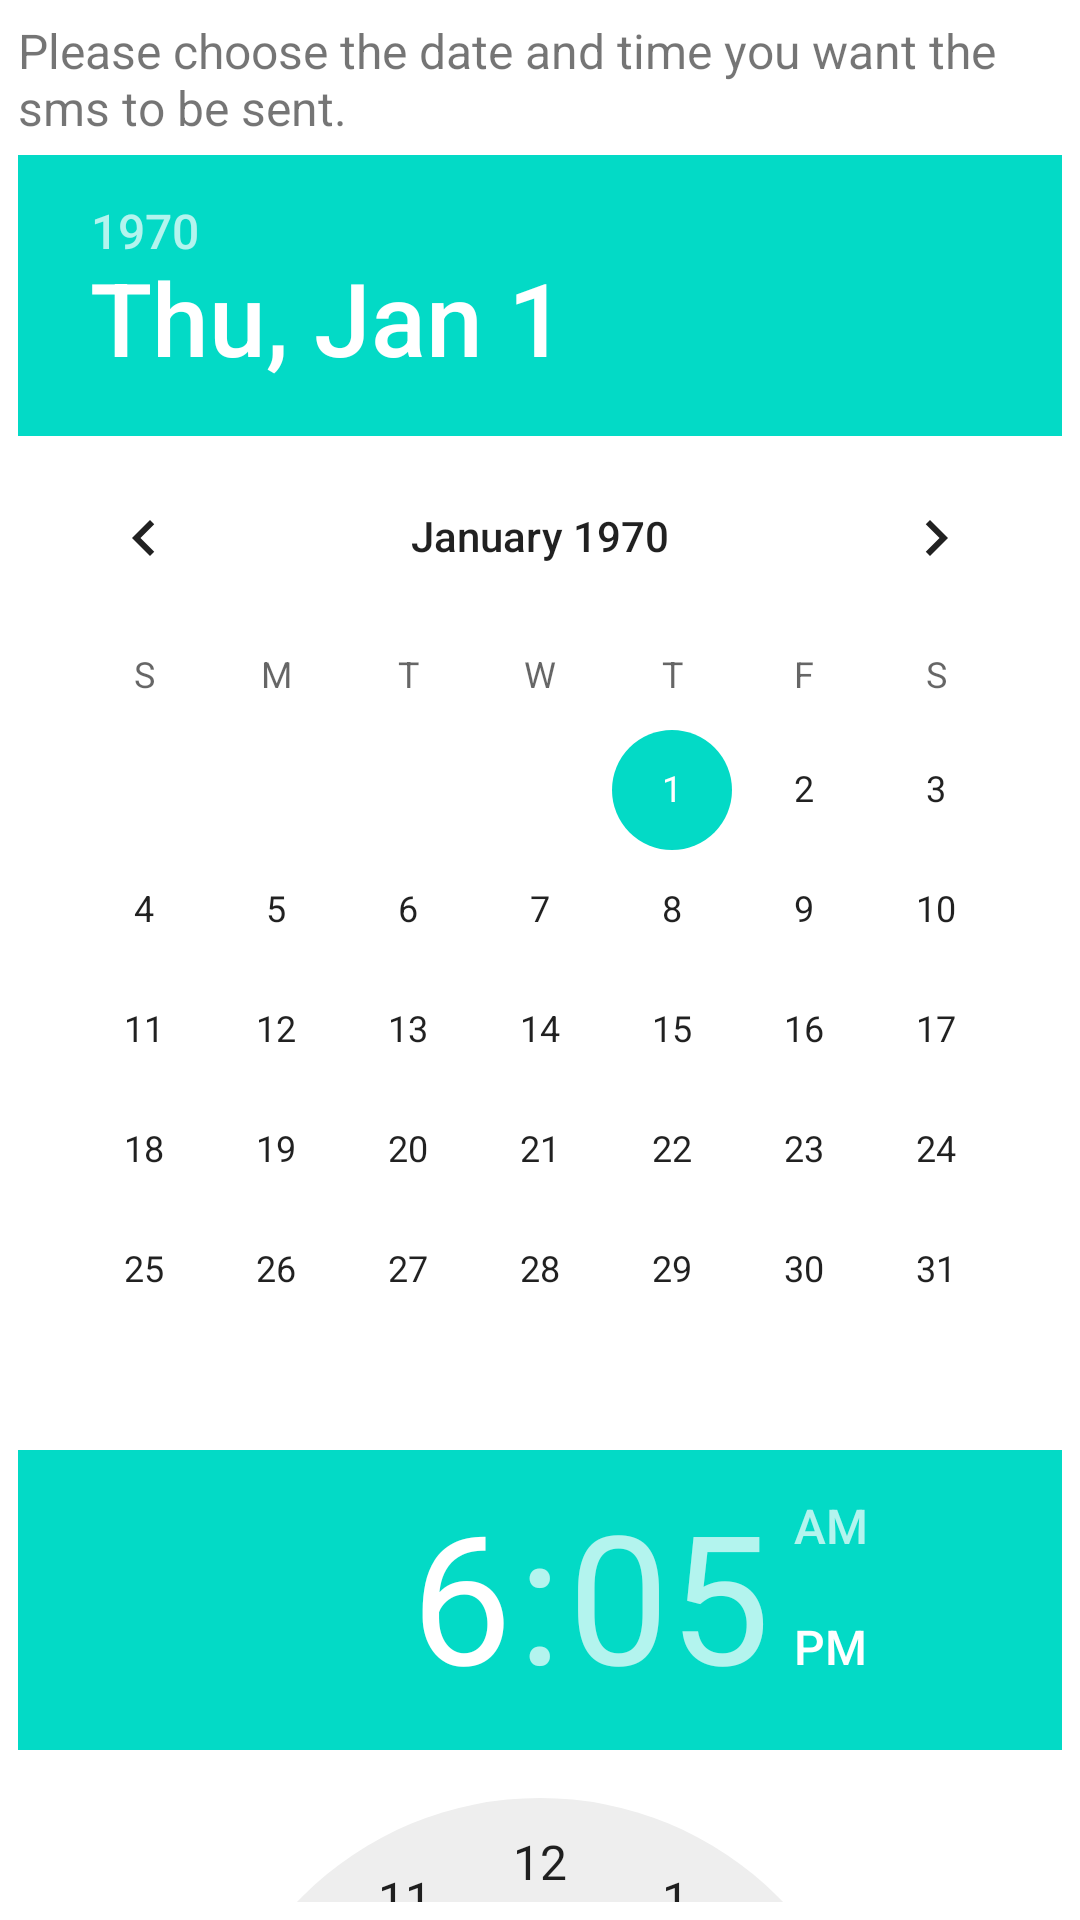

Produce the Android XML layout that renders to this screen, including the resource entries it uses.
<!-- AndroidManifest.xml: fallback theme Theme.MaterialComponents.DayNight.NoActionBar -->
<!-- res/layout/dialog_set_delay.xml -->
<?xml version="1.0" encoding="utf-8"?>
<RelativeLayout xmlns:android="http://schemas.android.com/apk/res/android"
	android:id="@+id/set_delay_root"
    android:layout_width="fill_parent"
    android:layout_height="wrap_content"
    android:padding="6dip">
    
    <TextView android:id="@+id/set_delay_description"
    	android:layout_width="fill_parent"
    	android:layout_height="wrap_content"
    	android:text="@string/set_delay_description"
    	style="@style/dialog_text" />
    	
    <DatePicker android:id="@+id/set_delay_date"
    	android:layout_width="wrap_content"
    	android:layout_height="wrap_content"
    	android:layout_below="@id/set_delay_description"
    	android:layout_centerHorizontal="true" />
    	
    <TimePicker android:id="@+id/set_delay_time"
    	android:layout_width="wrap_content"
    	android:layout_height="wrap_content"
    	android:layout_below="@id/set_delay_date"
    	android:layout_centerHorizontal="true" />
    
</RelativeLayout>
<!-- resources referenced by this layout -->
<resources>
  <string name="set_delay_description">Please choose the date and time you want the sms to be sent.</string>
  <style name="dialog_text">
  		<item name="android:textSize">16sp</item>
  		<item name="android:layout_marginBottom">5dip</item>
  	</style>
</resources>
